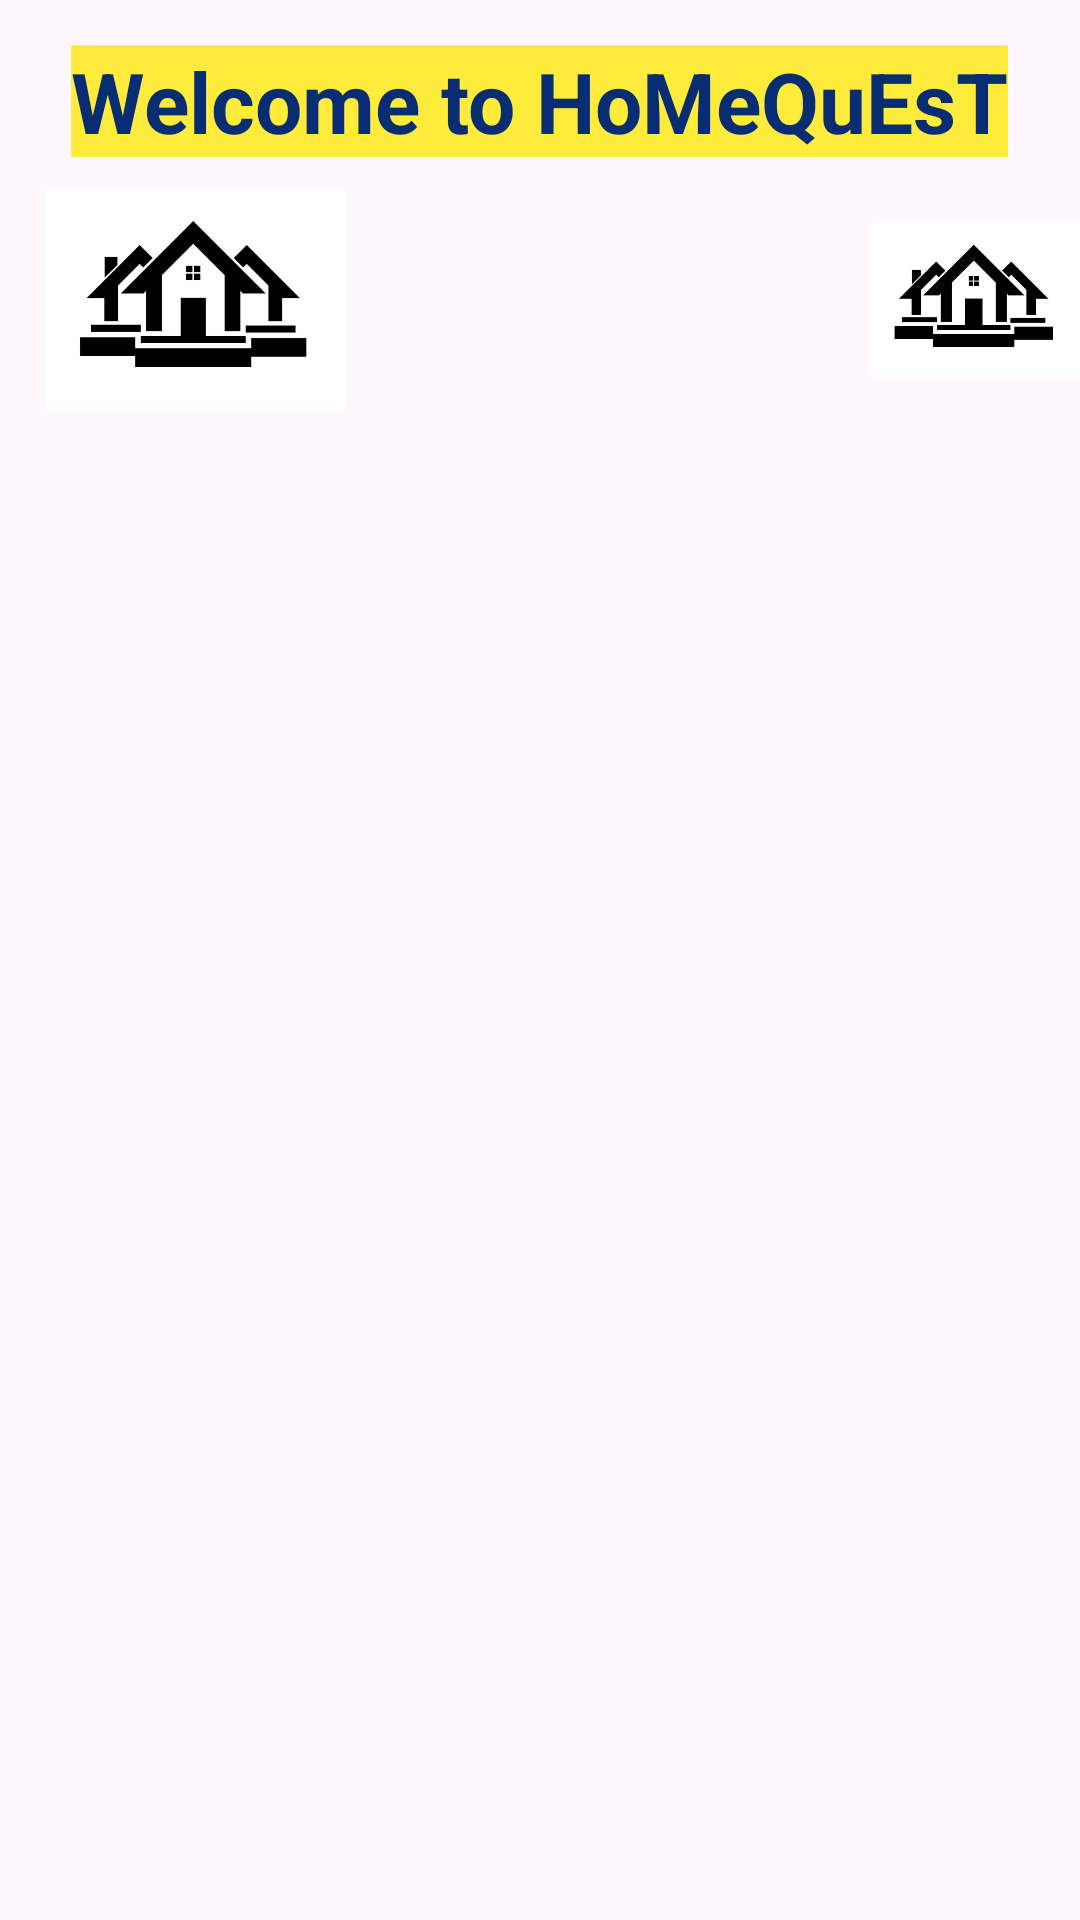

This screen was rendered from an Android layout file. Write that file and the resources it references.
<!-- AndroidManifest.xml: application theme Theme.HoMeQuEsT -->
<!-- res/layout/activity_welcome_screen.xml -->
<?xml version="1.0" encoding="utf-8"?>
<RelativeLayout xmlns:android="http://schemas.android.com/apk/res/android"
    xmlns:app="http://schemas.android.com/apk/res-auto"
    xmlns:tools="http://schemas.android.com/tools"
    android:id="@+id/main"
    android:layout_width="match_parent"
    android:layout_height="match_parent"
    android:background="@drawable/img_4"
    tools:context=".WelcomeScreen">


    <TextView
        android:id="@+id/appName"
        android:layout_width="wrap_content"
        android:layout_height="wrap_content"
        android:layout_below="@id/logo"
        android:layout_centerHorizontal="true"
        android:layout_alignParentTop="true"
        android:layout_marginTop="15dp"
        android:layout_marginBottom="24dp"
        android:text="Welcome to HoMeQuEsT"
        android:background="#FFEB3B"
        android:textColor="#092D73"
        android:textSize="28sp"
        android:textStyle="bold" />


    <ImageView
        android:id="@+id/logo"
        android:layout_width="100dp"
        android:layout_height="200dp"
        android:layout_marginLeft="15dp"
        android:layout_marginBottom="30dp"
        android:src="@drawable/img" />

    <ImageView
        android:id="@+id/logo1"
        android:layout_width="100dp"
        android:layout_height="200dp"
        android:layout_marginLeft="290dp"
        android:layout_marginBottom="30dp"
        android:src="@drawable/img" />



</RelativeLayout>
<!-- resources referenced by this layout -->
<resources>
  <!-- drawable img: png bitmap (drawable, 30681 bytes) -->
  <style name="Theme.HoMeQuEsT" parent="Base.Theme.HoMeQuEsT" />
  <style name="Base.Theme.HoMeQuEsT" parent="Theme.Material3.DayNight.NoActionBar">
          
          
      </style>
</resources>
